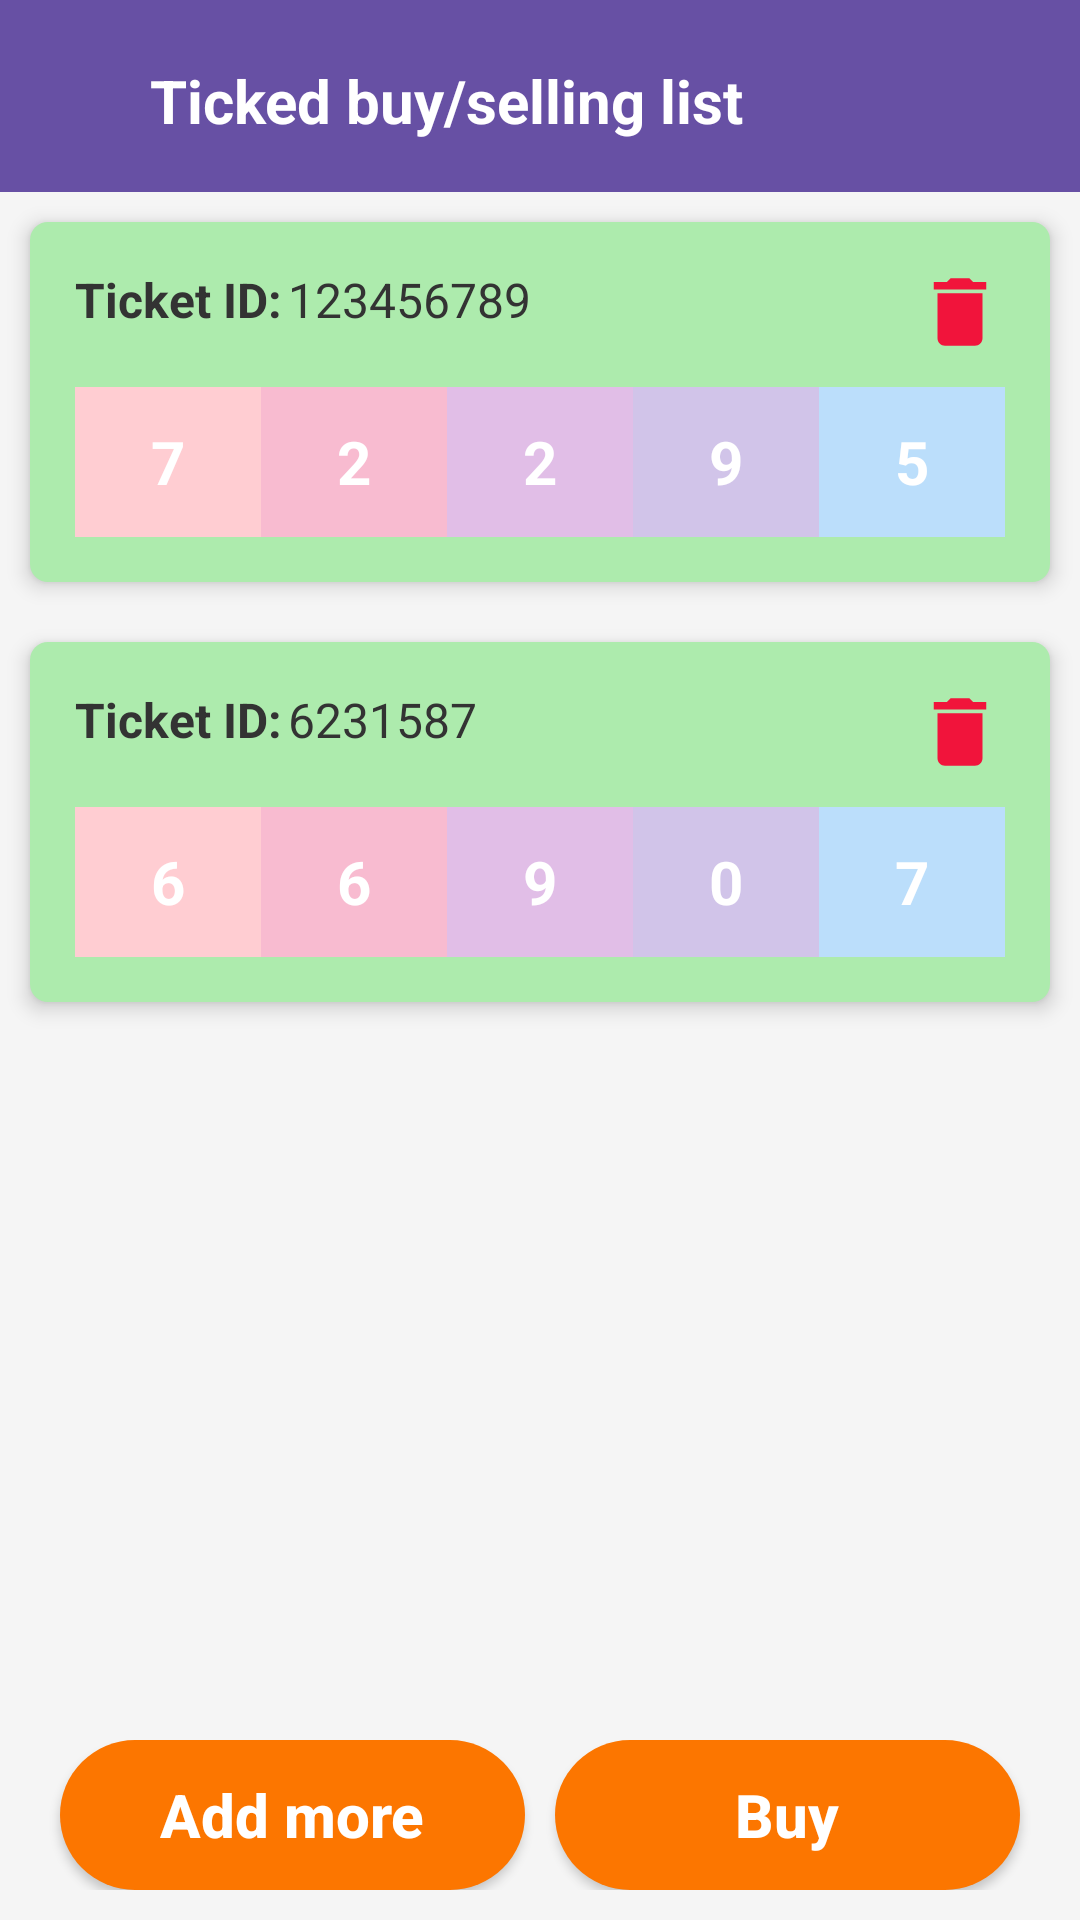

Layout XML and referenced resources for this Android screen:
<!-- AndroidManifest.xml: application theme Theme.LuckyLottery -->
<!-- res/layout/fragment_dealer_payment.xml -->
<?xml version="1.0" encoding="utf-8"?>
<RelativeLayout xmlns:android="http://schemas.android.com/apk/res/android"
    xmlns:app="http://schemas.android.com/apk/res-auto"
    xmlns:tools="http://schemas.android.com/tools"
    android:layout_width="match_parent"
    android:layout_height="match_parent"
    android:background="#F5F5F5"
    tools:context=".fragments.dealer_fragment.DealerPaymentFragment">

    <androidx.appcompat.widget.Toolbar
        android:id="@+id/toolbar"
        android:layout_width="match_parent"
        android:layout_height="wrap_content"
        android:background="?attr/colorPrimary" />

    <androidx.appcompat.widget.AppCompatImageView
        android:layout_width="wrap_content"
        android:layout_height="wrap_content"
        android:id="@+id/backIV"
        android:layout_marginStart="20dp"
        android:layout_marginTop="22dp"
        android:src="@drawable/ic_backspace" />

    <TextView
        android:id="@+id/label_text"
        android:layout_width="wrap_content"
        android:layout_height="wrap_content"
        android:layout_marginStart="50dp"
        android:layout_marginTop="20dp"
        android:text="@string/tricket_buy_or_selling_list"
        android:textColor="@color/white"
        android:textSize="20sp"
        android:textStyle="bold" />

    <LinearLayout
        android:id="@+id/ll"
        android:layout_width="match_parent"
        android:layout_height="wrap_content"
        android:layout_below="@id/toolbar"
        android:layout_margin="10dp"
        android:background="@drawable/selling_view"
        android:elevation="4dp"
        android:orientation="vertical"
        android:padding="15dp"
        android:showDividers="middle">

        <androidx.appcompat.widget.LinearLayoutCompat
            android:layout_width="match_parent"
            android:layout_height="wrap_content"
            android:orientation="horizontal">

            <TextView
                android:id="@+id/ticket_id_txt"
                android:layout_width="wrap_content"
                android:layout_height="wrap_content"
                android:text="Ticket ID:"
                android:textColor="#333333"
                android:textSize="16sp"
                android:textStyle="bold" />

            <TextView
                android:id="@+id/ticket_id"
                android:layout_width="wrap_content"
                android:layout_height="wrap_content"
                android:paddingStart="2dp"
                android:text="123456789"
                android:textColor="#333333"
                android:textSize="16sp" />

            <LinearLayout
                android:layout_width="match_parent"
                android:layout_height="wrap_content"
                android:gravity="end">

                <androidx.appcompat.widget.AppCompatImageView
                    android:layout_width="wrap_content"
                    android:layout_height="wrap_content"
                    android:layout_gravity="end"
                    android:src="@drawable/ic_delete" />
            </LinearLayout>

        </androidx.appcompat.widget.LinearLayoutCompat>

        <LinearLayout
            android:layout_width="match_parent"
            android:layout_height="wrap_content"
            android:layout_marginTop="10dp"
            android:gravity="center"
            android:orientation="horizontal"
            android:weightSum="5">

            
            <TextView
                android:layout_width="0dp"
                android:layout_height="50dp"
                android:layout_weight="1"
                android:background="#FFCDD2"
                android:gravity="center"
                android:text="7"
                android:textColor="#FFFFFF"
                android:textSize="20sp"
                android:textStyle="bold" />

            <TextView
                android:layout_width="0dp"
                android:layout_height="50dp"
                android:layout_weight="1"
                android:background="#F8BBD0"
                android:gravity="center"
                android:text="2"
                android:textColor="#FFFFFF"
                android:textSize="20sp"
                android:textStyle="bold" />

            <TextView
                android:layout_width="0dp"
                android:layout_height="50dp"
                android:layout_weight="1"
                android:background="#E1BEE7"
                android:gravity="center"
                android:text="2"
                android:textColor="#FFFFFF"
                android:textSize="20sp"
                android:textStyle="bold" />

            <TextView
                android:layout_width="0dp"
                android:layout_height="50dp"
                android:layout_weight="1"
                android:background="#D1C4E9"
                android:gravity="center"
                android:text="9"
                android:textColor="#FFFFFF"
                android:textSize="20sp"
                android:textStyle="bold" />

            <TextView
                android:layout_width="0dp"
                android:layout_height="50dp"
                android:layout_weight="1"
                android:background="#BBDEFB"
                android:gravity="center"
                android:text="5"
                android:textColor="#FFFFFF"
                android:textSize="20sp"
                android:textStyle="bold" />


        </LinearLayout>

    </LinearLayout>

    <LinearLayout
        android:id="@+id/ll2"
        android:layout_width="match_parent"
        android:layout_height="wrap_content"
        android:layout_below="@id/ll"
        android:layout_margin="10dp"
        android:background="@drawable/selling_view"
        android:elevation="4dp"
        android:orientation="vertical"
        android:padding="15dp"
        android:showDividers="middle">

        <androidx.appcompat.widget.LinearLayoutCompat
            android:layout_width="match_parent"
            android:layout_height="wrap_content"
            android:orientation="horizontal">

            <TextView
                android:id="@+id/ticket_id_txt1"
                android:layout_width="wrap_content"
                android:layout_height="wrap_content"
                android:text="Ticket ID:"
                android:textColor="#333333"
                android:textSize="16sp"
                android:textStyle="bold" />

            <TextView
                android:id="@+id/ticket_id11"
                android:layout_width="wrap_content"
                android:layout_height="wrap_content"
                android:paddingStart="2dp"
                android:text="6231587"
                android:textColor="#333333"
                android:textSize="16sp" />

            <LinearLayout
                android:layout_width="match_parent"
                android:layout_height="wrap_content"
                android:gravity="end">

                <androidx.appcompat.widget.AppCompatImageView
                    android:layout_width="wrap_content"
                    android:layout_height="wrap_content"
                    android:layout_gravity="end"
                    android:src="@drawable/ic_delete" />
            </LinearLayout>

        </androidx.appcompat.widget.LinearLayoutCompat>

        <LinearLayout
            android:layout_width="match_parent"
            android:layout_height="wrap_content"
            android:layout_marginTop="10dp"
            android:gravity="center"
            android:orientation="horizontal"
            android:weightSum="5">

            
            <TextView
                android:layout_width="0dp"
                android:layout_height="50dp"
                android:layout_weight="1"
                android:background="#FFCDD2"
                android:gravity="center"
                android:text="6"
                android:textColor="#FFFFFF"
                android:textSize="20sp"
                android:textStyle="bold" />

            <TextView
                android:layout_width="0dp"
                android:layout_height="50dp"
                android:layout_weight="1"
                android:background="#F8BBD0"
                android:gravity="center"
                android:text="6"
                android:textColor="#FFFFFF"
                android:textSize="20sp"
                android:textStyle="bold" />

            <TextView
                android:layout_width="0dp"
                android:layout_height="50dp"
                android:layout_weight="1"
                android:background="#E1BEE7"
                android:gravity="center"
                android:text="9"
                android:textColor="#FFFFFF"
                android:textSize="20sp"
                android:textStyle="bold" />

            <TextView
                android:layout_width="0dp"
                android:layout_height="50dp"
                android:layout_weight="1"
                android:background="#D1C4E9"
                android:gravity="center"
                android:text="0"
                android:textColor="#FFFFFF"
                android:textSize="20sp"
                android:textStyle="bold" />

            <TextView
                android:layout_width="0dp"
                android:layout_height="50dp"
                android:layout_weight="1"
                android:background="#BBDEFB"
                android:gravity="center"
                android:text="7"
                android:textColor="#FFFFFF"
                android:textSize="20sp"
                android:textStyle="bold" />


        </LinearLayout>

    </LinearLayout>

    <LinearLayout
        android:layout_width="match_parent"
        android:layout_height="wrap_content"
        android:layout_gravity="bottom"
        android:orientation="horizontal"
        android:layout_alignParentBottom="true"
        android:padding="10dp"
        android:weightSum="2">

        <androidx.appcompat.widget.AppCompatButton
            android:layout_width="0dp"
            android:layout_height="50dp"
            android:layout_weight="1"
            android:text="@string/add_more"
            android:textSize="20sp"
            android:id="@+id/addMoreBtn"
            android:textColor="@color/white"
            android:layout_marginStart="10dp"
            android:layout_marginEnd="5dp"
            android:background="@drawable/orange_button"
            android:textAllCaps="false"
            android:textStyle="bold"/>

        <androidx.appcompat.widget.AppCompatButton
            android:layout_width="0dp"
            android:layout_height="50dp"
            android:layout_weight="1"
            android:id="@+id/btnBuy"
            android:text="@string/buy"
            android:textSize="20sp"
            android:textColor="@color/white"
            android:layout_marginStart="5dp"
            android:layout_marginEnd="10dp"
            android:background="@drawable/orange_button"
            android:textAllCaps="false"
            android:textStyle="bold"/>

    </LinearLayout>

</RelativeLayout>
<!-- resources referenced by this layout -->
<resources>
  <color name="white">#FFFFFFFF</color>
  <!-- drawable ic_delete (drawable) -->
  <vector xmlns:android="http://schemas.android.com/apk/res/android" android:height="30dp" android:tint="#F1143B" android:viewportHeight="24" android:viewportWidth="24" android:width="30dp">
        
      <path android:fillColor="@android:color/white" android:pathData="M6,19c0,1.1 0.9,2 2,2h8c1.1,0 2,-0.9 2,-2V7H6v12zM19,4h-3.5l-1,-1h-5l-1,1H5v2h14V4z"/>
      
  </vector>
  <!-- drawable orange_button (drawable) -->
  <?xml version="1.0" encoding="utf-8"?>
  <selector xmlns:android="http://schemas.android.com/apk/res/android">
  <item>
      <shape android:shape="rectangle">
          <corners android:radius="50dp"/>
          <solid android:color="#fc7600"/>
      </shape>
  </item>
  </selector>
  <!-- drawable selling_view (drawable) -->
  <?xml version="1.0" encoding="utf-8"?>
  <selector xmlns:android="http://schemas.android.com/apk/res/android">
      <item>
          <shape android:shape="rectangle">
              <corners android:radius="6dp" />
              <solid android:color="#adebad" />
          </shape>
      </item>
  </selector>
  <string name="add_more">Add more</string>
  <string name="buy">Buy</string>
  <string name="tricket_buy_or_selling_list">Ticked buy/selling list</string>
  <style name="Theme.LuckyLottery" parent="Base.Theme.LuckyLottery" />
  <style name="Base.Theme.LuckyLottery" parent="Theme.Material3.DayNight.NoActionBar">
          
          
      </style>
</resources>
